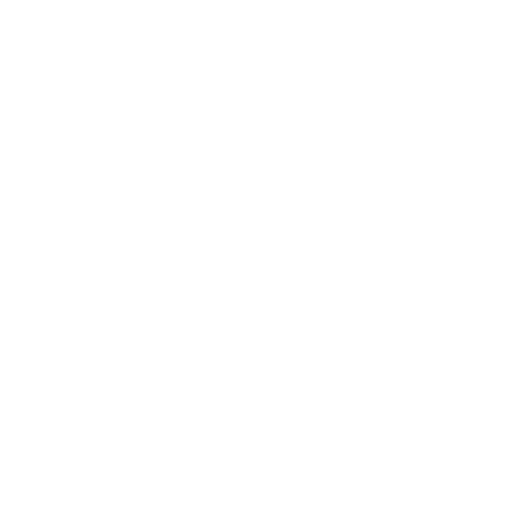
t = 0.00 s
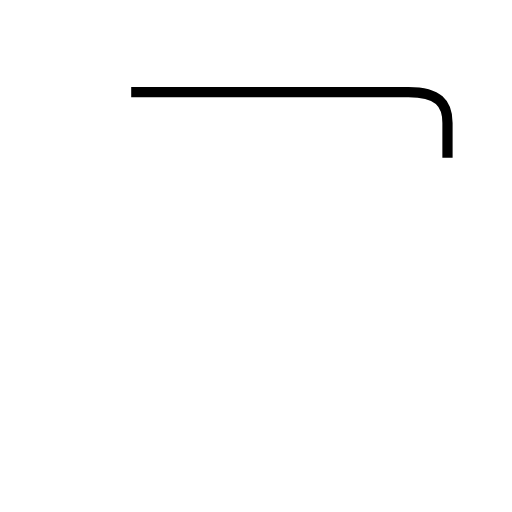
t = 1.08 s
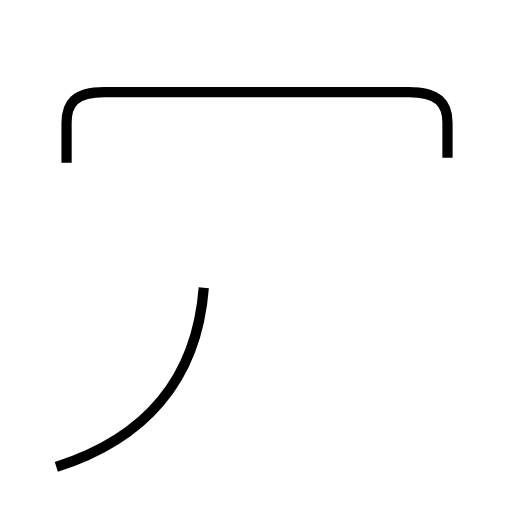
t = 2.17 s
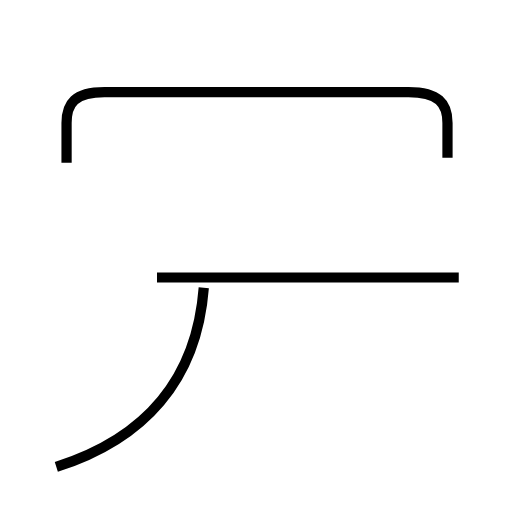
t = 3.06 s
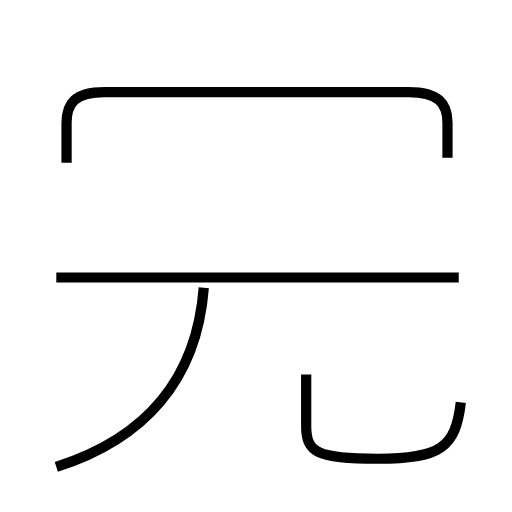
t = 4.11 s
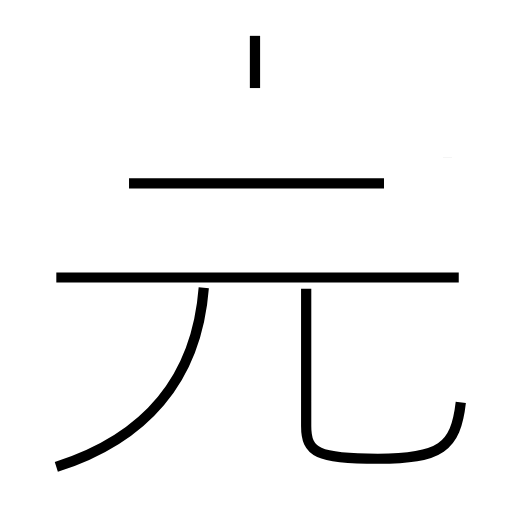
t = 5.26 s

The animated SVG that drew these frames (rendered in a browser with its animation timeline set to each time). Animation: 6 SMIL elements (animate=6); one cycle of 5.26 s.

<?xml version='1.0' encoding='utf-8'?>
<svg viewBox="0.0 -6.0 50.0 50.0" version="1.1" xmlns="http://www.w3.org/2000/svg"><rect x="-1000" y="-1000" width="2000" height="2000" stroke="white" fill="white" /><g style="fill:none;stroke:#000000;stroke-width:1"><path d="M 43.7 -28.6 L 43.7 -32.0 C 43.7 -33.9 42.8 -35.0 39.9 -35.0 L 10.2 -35.0 C 7.3 -35.0 6.5 -33.9 6.5 -32.0 L 6.5 -28.1 " transform="translate(0.0 38.0)" stroke-dasharray="48.10905887339562" stroke-dashoffset="48.10905887339562"><animate attributeName="stroke-dashoffset" from="48.10905887339562" to="0" dur="1.4432717662018686s" begin="0s; anim_end.end" fill="freeze" id="anim0" /></path><path d="M 5.5 1.6 C 14.0 -1.1 19.2 -6.8 19.9 -15.9 " transform="translate(0.0 38.0)" stroke-dasharray="24.25607407186835" stroke-dashoffset="24.25607407186835"><animate attributeName="stroke-dashoffset" from="24.25607407186835" to="0" dur="0.7276822221560505s" begin="anim0.end" fill="freeze" id="anim1" /></path><path d="M 44.8 -16.9 L 5.5 -16.9 " transform="translate(0.0 38.0)" stroke-dasharray="39.3" stroke-dashoffset="39.3"><animate attributeName="stroke-dashoffset" from="39.3" to="0" dur="1.1789999999999998s" begin="anim1.end" fill="freeze" id="anim2" /></path><path d="M 45.0 -4.7 C 44.5 -0.3 43.0 0.8 36.9 0.8 C 31.0 0.8 29.9 0.2 29.9 -2.4 L 29.9 -15.8 " transform="translate(0.0 38.0)" stroke-dasharray="33.56430908400483" stroke-dashoffset="33.56430908400483"><animate attributeName="stroke-dashoffset" from="33.56430908400483" to="0" dur="1.0069292725201449s" begin="anim2.end" fill="freeze" id="anim3" /></path><path d="M 37.5 -26.1 L 12.6 -26.1 " transform="translate(0.0 38.0)" stroke-dasharray="24.9" stroke-dashoffset="24.9"><animate attributeName="stroke-dashoffset" from="24.9" to="0" dur="0.7469999999999999s" begin="anim3.end" fill="freeze" id="anim4" /></path><path d="M 24.9 -35.4 L 24.9 -40.5" transform="translate(0.0 38.0)" stroke-dasharray="5.100000000000001" stroke-dashoffset="5.100000000000001"><animate attributeName="stroke-dashoffset" from="5.100000000000001" to="0" dur="0.15300000000000002s" begin="anim4.end" fill="freeze" id="anim_end" /></path></g></svg>
